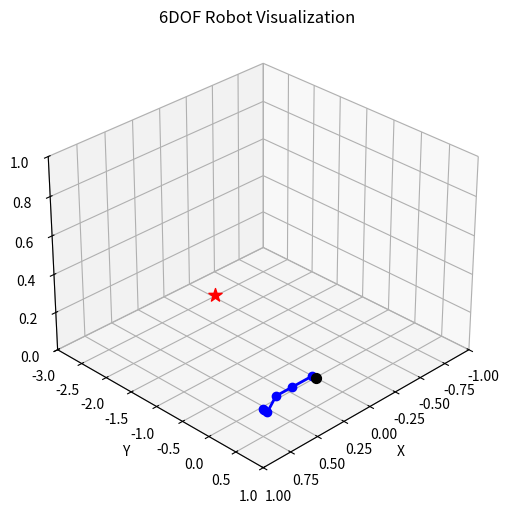
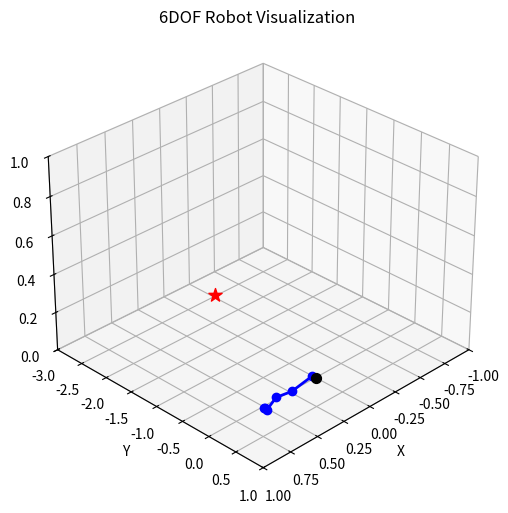
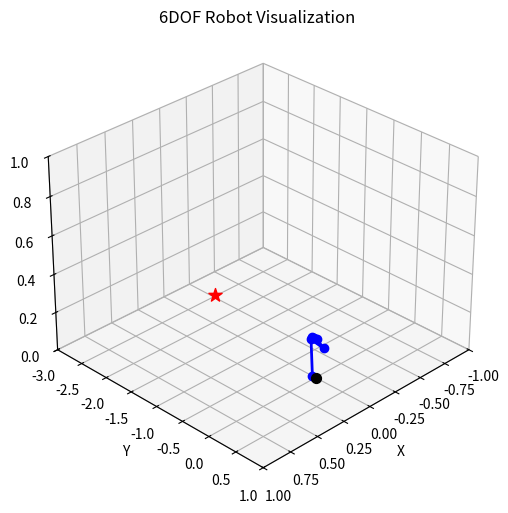
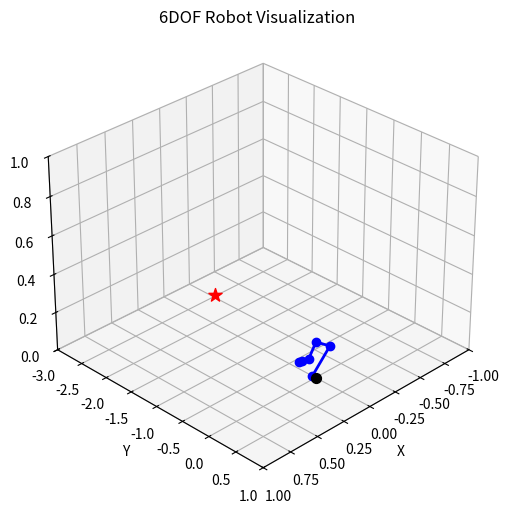
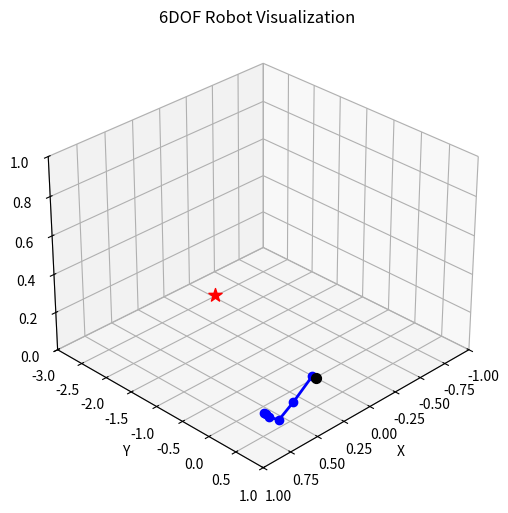
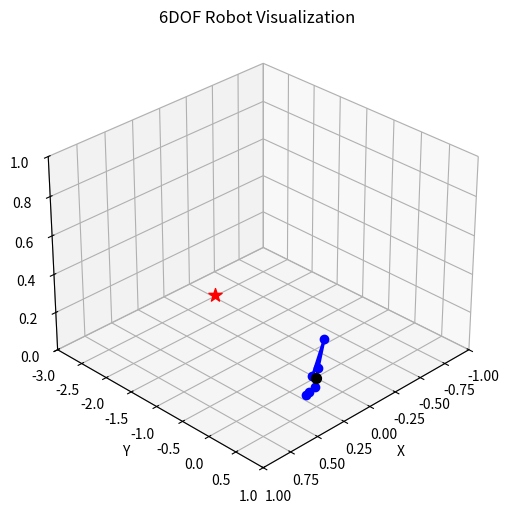
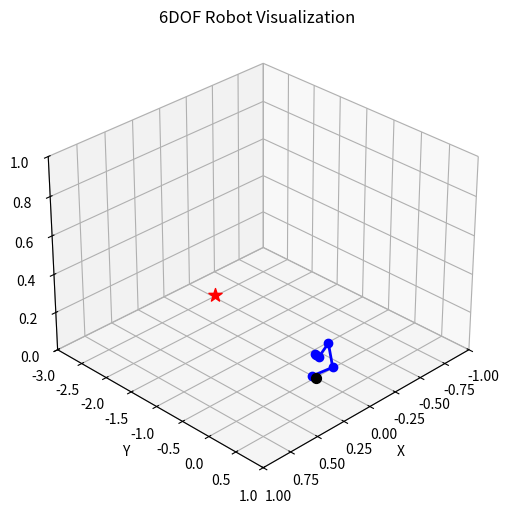
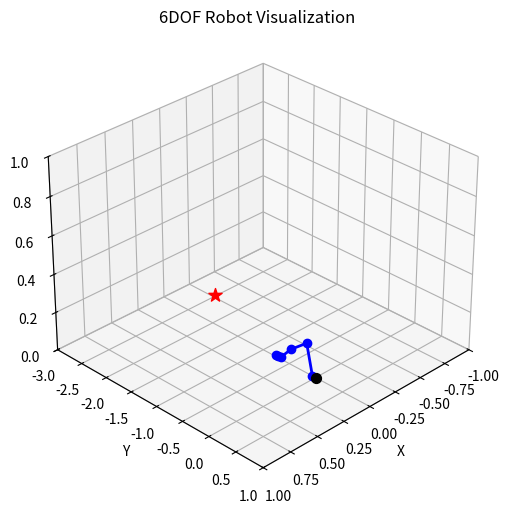
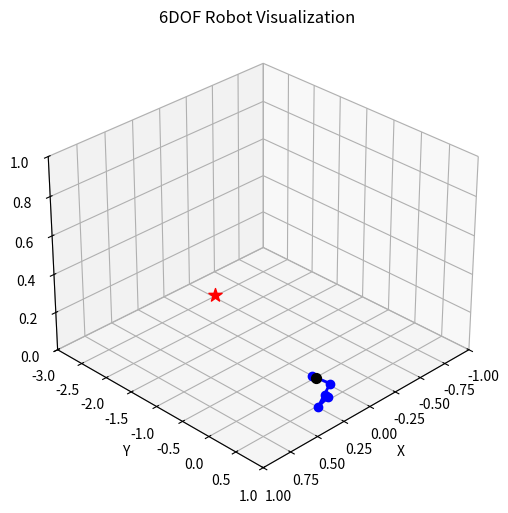
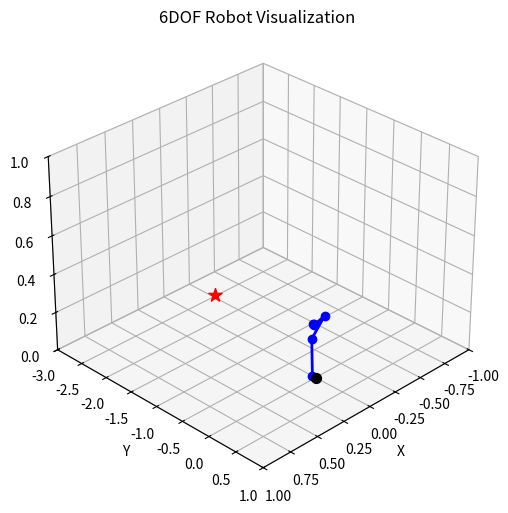

Generate these figures, in order, with matplotlib:
import numpy as np
import matplotlib.pyplot as plt
from mpl_toolkits.mplot3d import Axes3D

# Robot Parameters
a1, a2, a3 = 0.2, 0.15, 0.08
d1, d2, d3, d4 = 0.06, 0.06, 0.06, 0.03

# Desired End-Effector Pose
P_desired = np.array([-0.27, -2.52, 0])
R_desired = np.eye(3)

# Initial Joint Angles (guess)
q = np.zeros(6)

# Inverse Kinematics Settings
tol = 1e-6
max_iters = 10

def compute_A(a, alpha, d, theta):
    return np.array([
        [np.cos(theta), -np.sin(theta), 0, a],
        [np.sin(theta)*np.cos(alpha), np.cos(theta)*np.cos(alpha), -np.sin(alpha), -np.sin(alpha)*d],
        [np.sin(theta)*np.sin(alpha), np.cos(theta)*np.sin(alpha), np.cos(alpha), np.cos(alpha)*d],
        [0, 0, 0, 1]
    ])

def forward_kinematics_and_jacobian(q):
    DH = [
        [0,      np.pi/2, d1, q[0]],
        [a1,     0,       0,  q[1]],
        [a2,     0,       0,  q[2]],
        [a3,     np.pi/2, d2, q[3]],
        [0,     -np.pi/2, d3, q[4]],
        [0,      0,       d4, q[5]]
    ]

    T = np.eye(4)
    z = np.array([0, 0, 1])
    p = np.array([0, 0, 0])
    joint_positions = [p.copy()]
    J_v = []
    J_w = []

    for i in range(6):
        a, alpha, d, theta = DH[i]
        A = compute_A(a, alpha, d, theta)
        T = T @ A
        R = T[:3, :3]
        P = T[:3, 3]
        joint_positions.append(P.copy())

        J_v.append(np.cross(R @ z, (P - p)))
        J_w.append(R @ z)
        p = P

    J = np.vstack((np.array(J_v).T, np.array(J_w).T))
    return P, R, J, np.array(joint_positions).T

def plot_robot(joint_positions, P_desired):
    fig = plt.figure(figsize=(6,6))
    ax = fig.add_subplot(111, projection='3d')
    # Cleaned version without redundancy
    ax.plot(joint_positions[0], joint_positions[1], joint_positions[2], '-bo', linewidth=2)
    ax.scatter(0, 0, 0, color='k', s=50)
    ax.scatter(P_desired[0], P_desired[1], P_desired[2], color='r', marker='*', s=100)
    ax.set_xlabel('X')
    ax.set_ylabel('Y')
    ax.set_zlabel('Z')
    ax.set_title('6DOF Robot Visualization')
    ax.set_xlim([-1, 1])
    ax.set_ylim([-3, 1])
    ax.set_zlim([0, 1])
    ax.view_init(elev=30, azim=45)
    plt.grid(True)
    plt.pause(1)
    plt.clf()

# IK Loop
for i in range(max_iters):
    P_curr, R_curr, J, joint_positions = forward_kinematics_and_jacobian(q)

    # Compute error
    e_p = P_desired - P_curr
    e_o = 0.5 * (np.cross(R_curr[:,0], R_desired[:,0]) +
                 np.cross(R_curr[:,1], R_desired[:,1]) +
                 np.cross(R_curr[:,2], R_desired[:,2]))
    error = np.concatenate((e_p, e_o))

    if np.linalg.norm(error) < tol:
        print("Converged!")
        break

    delta_q = np.linalg.pinv(J) @ error
    q += delta_q

    plot_robot(joint_positions, P_desired)

else:
    print("Max iterations reached without convergence.")

# Final visualization
plot_robot(joint_positions, P_desired)
plt.show()
